Image classification data set "dataset" (vijay-xd/Fruit-Ripeness-Detection on GitHub). Class labels (4): overripe, ripe, rotten, unripe.

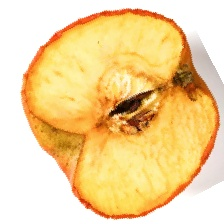
Label: rotten

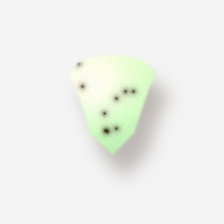
Label: unripe

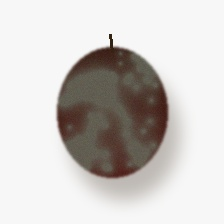
Label: rotten

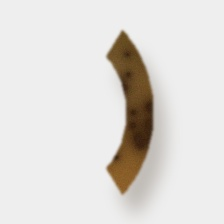
Label: overripe

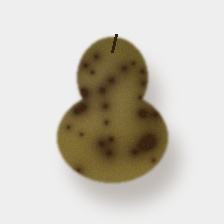
Label: overripe

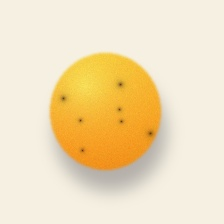
Label: ripe
